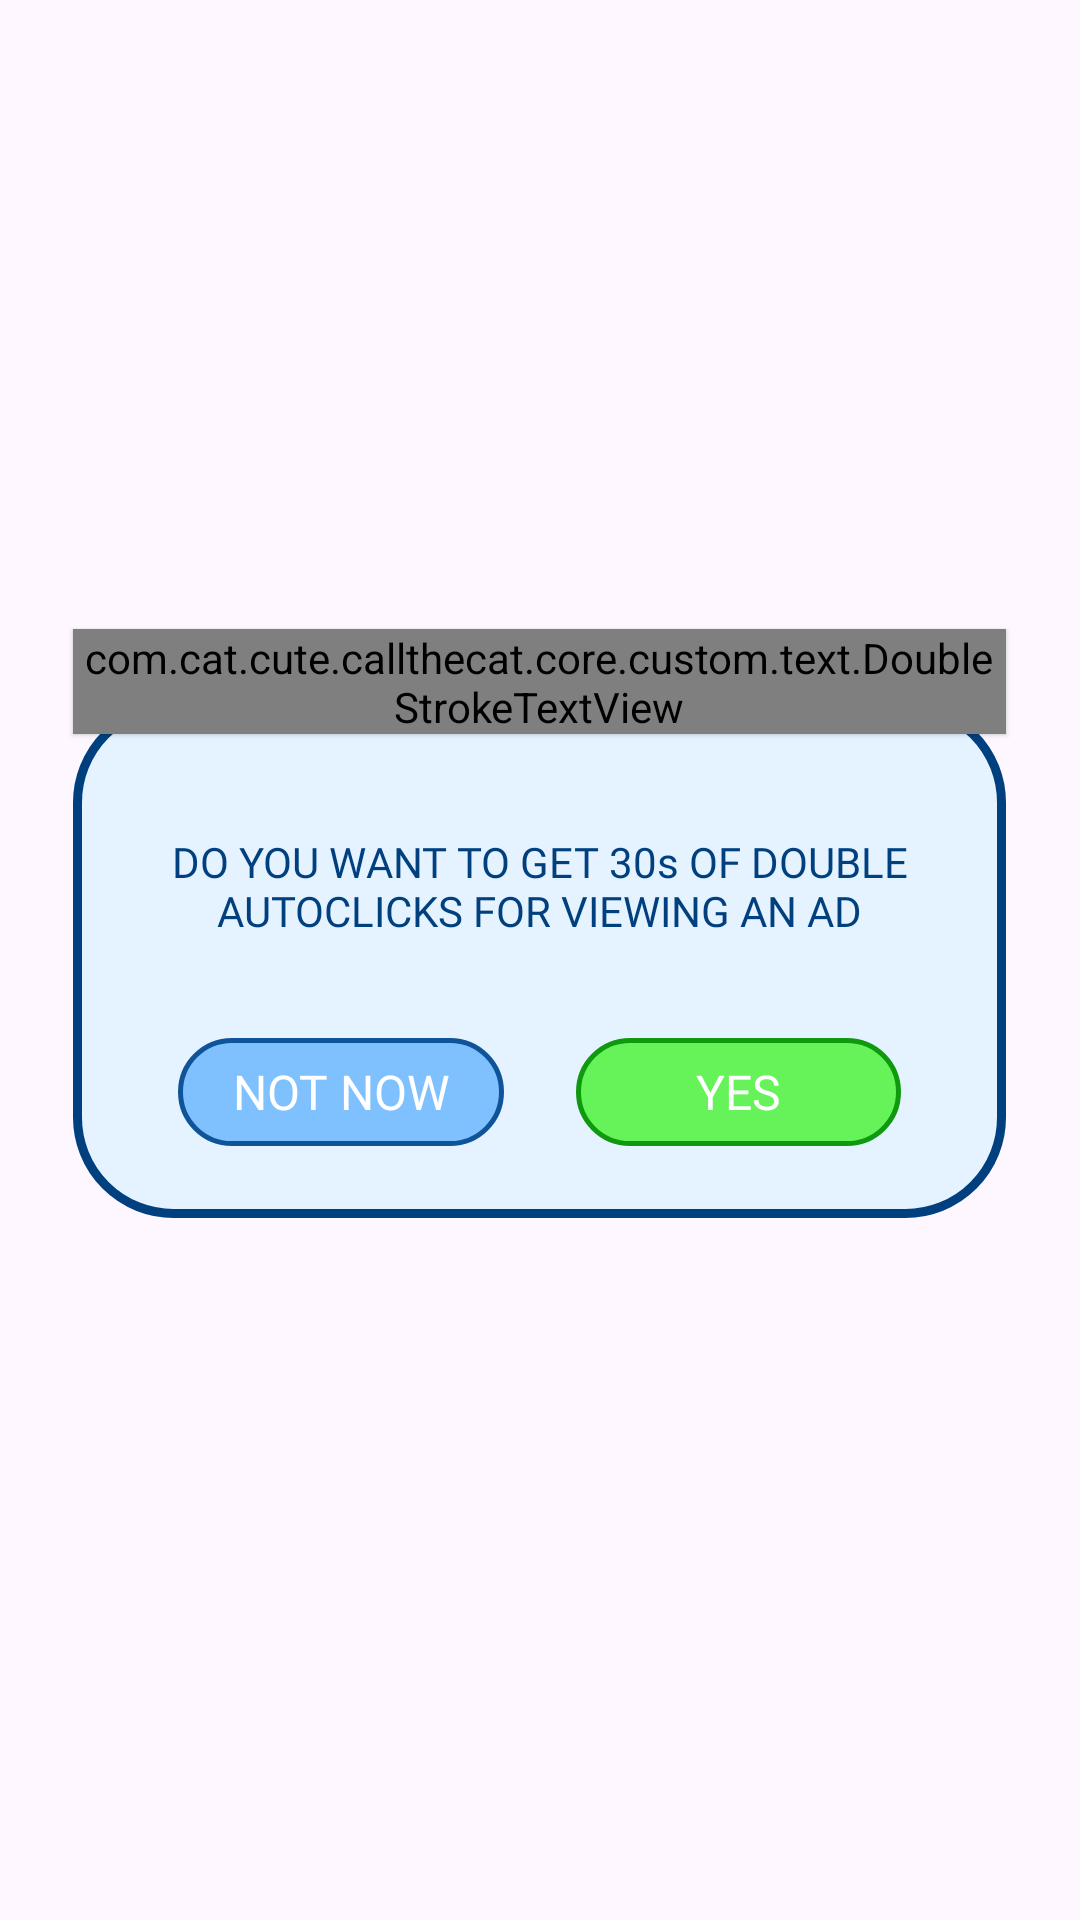

Here is an Android app screen rendered from its layout file. Give the layout XML and the strings, colors and styles it references.
<!-- AndroidManifest.xml: application theme Theme.BaseProject -->
<!-- res/layout/dialog_confirm.xml -->
<?xml version="1.0" encoding="utf-8"?>
<layout xmlns:android="http://schemas.android.com/apk/res/android"

    xmlns:app="http://schemas.android.com/apk/res-auto">
    
    <FrameLayout
        android:id="@+id/flOutSide"
        android:layout_width="match_parent"
        android:clipChildren="false"
        android:clipToPadding="false"
        android:clipToOutline="false"
        android:layout_height="match_parent">

        
        <FrameLayout
            android:id="@+id/layoutMain"
            app:cardBackgroundColor="@color/transparent"
            android:layout_width="wrap_content"
            android:layout_height="wrap_content"
            android:clipChildren="false"
            android:clipToPadding="false"
            android:clipToOutline="false"
            android:layout_gravity="center"
            android:layout_marginHorizontal="16dp"
            app:cardCornerRadius="8dp"
            app:cardElevation="0dp">

            <androidx.constraintlayout.widget.ConstraintLayout
                android:id="@+id/containerDialog"
                android:layout_width="311dp"
                android:layout_height="172dp"
                android:clipChildren="false"
                android:clipToOutline="false"

                android:clipToPadding="false"
                android:background="@drawable/bg_dialog">

                <com.cat.cute.callthecat.core.custom.text.DoubleStrokeTextView
                    android:id="@+id/tvTitle"
                    style="@style/single_marquee"

                    android:layout_width="match_parent"
                    android:layout_height="wrap_content"
                    android:layout_marginTop="-25dp"
                    android:elevation="1dp"
                    android:fontFamily="@font/cherry_bomb_regular"
                    android:gravity="center"
                    android:text="@string/what_ads"
                    android:textColor="#7FC0FF"
                    android:textSize="32sp"
                    app:innerStrokeColor="@color/white"
                    app:innerStrokeWidth="3dp"
                    app:layout_constraintDimensionRatio="164:40"
                    app:layout_constraintEnd_toEndOf="parent"
                    app:layout_constraintStart_toStartOf="parent"
                    app:layout_constraintTop_toTopOf="parent"
                    app:outerStrokeColor="#00407F"
                    app:outerStrokeWidth="10dp" />

                
                <TextView
                    android:id="@+id/tvDescription"
                    android:layout_width="0dp"
                    android:layout_height="wrap_content"
                    android:layout_marginTop="0dp"
                    android:fontFamily="@font/cherry_bomb_regular"
                    android:gravity="center"
                    android:paddingHorizontal="24dp"
                    android:text="@string/ads_second"
                    android:textColor="#00407F"
                    android:textSize="14sp"
                    android:maxLines="3"
                    app:layout_constraintEnd_toEndOf="parent"
                    app:layout_constraintStart_toStartOf="parent"
                    app:layout_constraintBottom_toTopOf="@id/llButtons"
                    app:layout_constraintTop_toBottomOf="@id/tvTitle" />

                <LinearLayout
                    android:id="@+id/llButtons"
                    android:layout_width="0dp"
                    android:layout_height="wrap_content"
                    android:layout_marginHorizontal="35dp"
                    android:layout_marginBottom="24dp"
                    android:gravity="center"
                    android:orientation="horizontal"
                    android:weightSum="2"
                    app:layout_constraintBottom_toBottomOf="parent"
                    app:layout_constraintEnd_toEndOf="parent"
                    app:layout_constraintStart_toStartOf="parent">

                    
                    <TextView
                        android:id="@+id/btnNo"
                        android:layout_width="120dp"
                        android:layout_height="36dp"
                        android:layout_weight="1"
                        style="@style/single_marquee"
                        android:fontFamily="@font/cherry_bomb_regular"
                        android:gravity="center"
                        android:background="@drawable/bg_btn_no"
                        android:paddingVertical="0dp"
                        android:text="@string/no"
                        android:textColor="#FFFFFF"
                        android:textSize="16sp" />

                    
                    <TextView
                        android:id="@+id/btnYes"
                        android:layout_width="120dp"
                        android:layout_height="36dp"
                        android:layout_marginStart="24dp"
                        android:layout_weight="1"
                        style="@style/single_marquee"

                        android:fontFamily="@font/cherry_bomb_regular"
                        android:gravity="center"
                        android:background="@drawable/bg_btn_yes"
                        android:paddingVertical="0dp"
                        android:text="@string/yes"
                        android:textColor="@color/white"
                        android:textSize="16sp" />
                </LinearLayout>

            </androidx.constraintlayout.widget.ConstraintLayout>

            <ImageView
                android:id="@+id/spin"
                android:layout_width="42dp"
                android:layout_height="42dp"
                android:layout_gravity="center"
                android:src="@drawable/ic_loading"
                android:visibility="gone" />

        </FrameLayout>

    </FrameLayout>
</layout>
<!-- resources referenced by this layout -->
<resources>
  <color name="transparent">#00FFFFFF</color>
  <color name="white">#FFFFFFFF</color>
  <!-- drawable bg_btn_no (drawable) -->
  <?xml version="1.0" encoding="utf-8"?>
  <shape xmlns:android="http://schemas.android.com/apk/res/android"
      android:shape="rectangle">
      <solid android:color="#7FC0FF" />
      <stroke android:color="#0F5499" android:width="1.5dp" />
      <corners android:radius="36dp" />
  </shape>
  <!-- drawable bg_btn_yes (drawable) -->
  <?xml version="1.0" encoding="utf-8"?>
  <shape xmlns:android="http://schemas.android.com/apk/res/android"
      android:shape="rectangle">
      <solid android:color="#65F359" />
      <stroke android:color="#0F990F" android:width="1.5dp" />
      <corners android:radius="36dp" />
  </shape>
  <!-- drawable bg_dialog (drawable) -->
  <?xml version="1.0" encoding="utf-8"?>
  <selector xmlns:android="http://schemas.android.com/apk/res/android">
      <item>
          <shape android:shape="rectangle">
              <solid android:color="#E5F2FF" />
              <corners android:radius="32dp" />
              <stroke
                  android:width="3dp"
                  android:color="#00407F" />
          </shape>
      </item>
  </selector>
  <!-- drawable ic_loading: png bitmap (drawable, 2881 bytes) -->
  <string name="ads_second">DO YOU WANT TO GET 30s OF DOUBLE AUTOCLICKS FOR VIEWING AN AD</string>
  <string name="no">NOT NOW</string>
  <string name="what_ads">WATCH ADS</string>
  <string name="yes">YES</string>
  <style name="single_marquee">
          <item name="android:singleLine">true</item>
          <item name="android:ellipsize">marquee</item>
          <item name="android:marqueeRepeatLimit">marquee_forever</item>
      </style>
  <style name="Theme.BaseProject" parent="Base.Theme.BaseProject" />
  <style name="Base.Theme.BaseProject" parent="Theme.Material3.DayNight.NoActionBar">
          <item name="android:windowTranslucentStatus">false</item>
          <item name="android:statusBarColor">@android:color/transparent</item>
          <item name="android:windowSoftInputMode">adjustResize</item>
      </style>
</resources>
